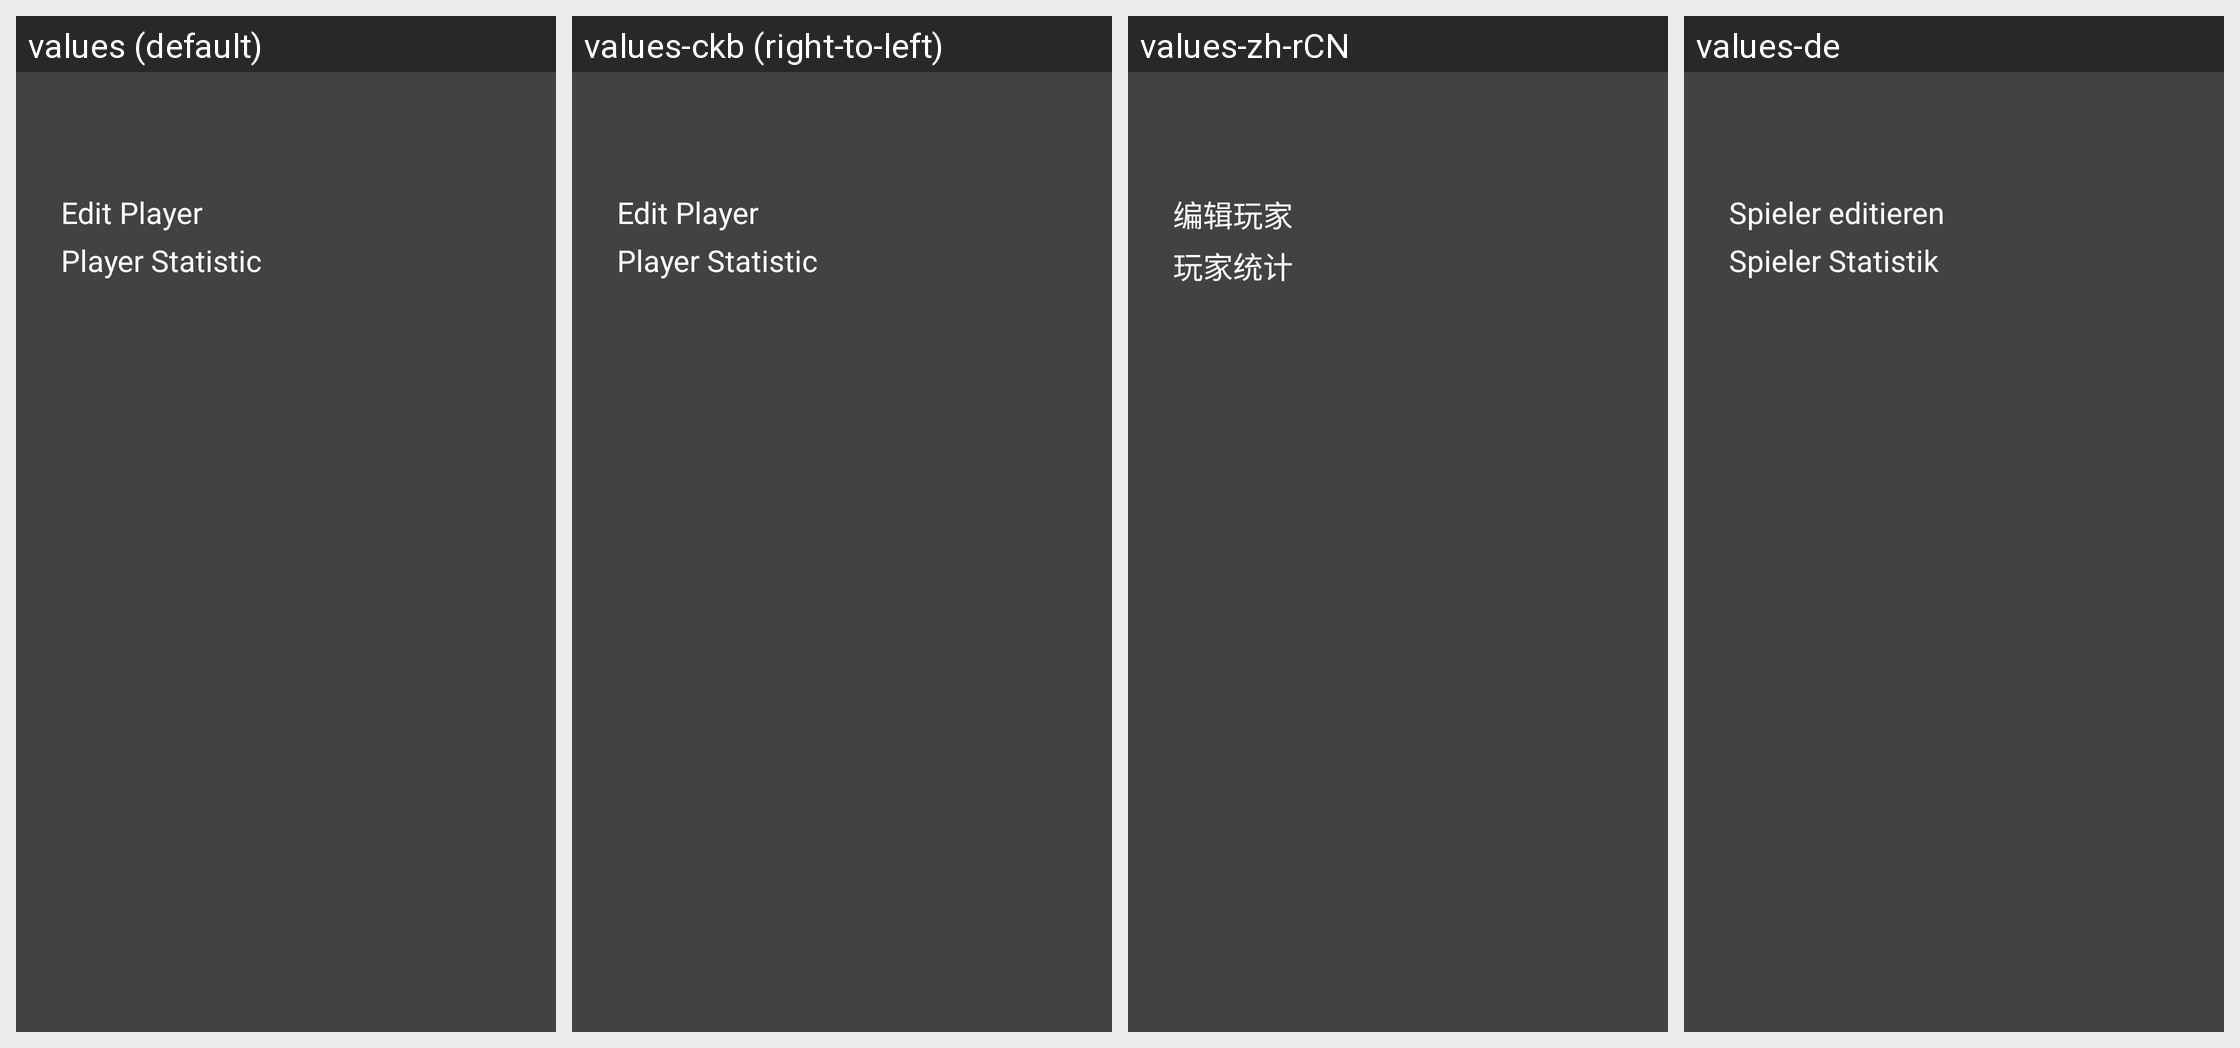

This grid shows one Android layout under several languages. Give, for every string resource on the screen, its name, the default text and each shown locale's text.
Android screen res/layout/dialog_show_player_details.xml rendered under 4 locales, left to right: values (default), values-ckb (right-to-left), values-zh-rCN, values-de. Device: Nexus 5 (rendered at 1080×1920; each locale shown at half size, 540×960, under a caption strip naming it); theme PrivacyFriendlyCoreTheme.
Other locales in the repository, not shown: values-en, values-ko, values-tr.
Strings drawn on this screen, with the default value and each locale's value (text and hints the layout hard-codes, and strings that could not be matched under every locale, appear in the picture but are not listed):

editPlayer
  values: Edit Player
  values-ckb: Edit Player  [not translated; the default value is used]
  values-zh-rCN: 编辑玩家
  values-de: Spieler editieren

playerStatistic
  values: Player Statistic
  values-ckb: Player Statistic  [not translated; the default value is used]
  values-zh-rCN: 玩家统计
  values-de: Spieler Statistik
